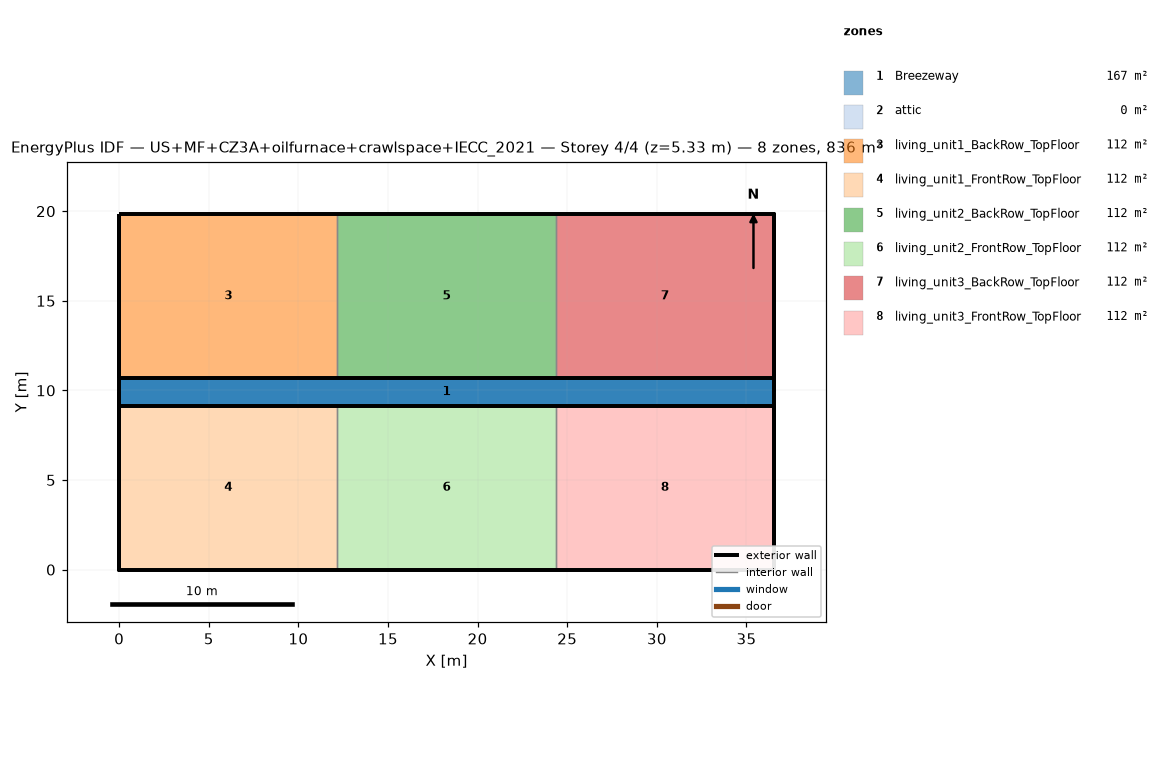
=== STOREY PLAN SPEC (per zone: floor XY polygon, exterior-wall plan segments, windows/doors) ===
zone 1: Breezeway  (167.0 m²)
  floor: (36.54, 9.16) (0.00, 9.16) (0.00, 10.68) (36.54, 10.68)
  floor: (36.54, 9.16) (0.00, 9.16) (0.00, 10.68) (36.54, 10.68)
  floor: (36.54, 9.16) (0.00, 9.16) (0.00, 10.68) (36.54, 10.68)
zone 2: attic  (0.0 m²)
  exterior wall: (36.54, 0.00) – (36.54, 19.84) – (36.54, 9.92)  [29.8 m]
  exterior wall: (0.00, 19.84) – (0.00, 0.00) – (0.00, 9.92)  [29.8 m]
zone 3: living_unit1_BackRow_TopFloor  (111.5 m²)
  floor: (12.18, 10.68) (0.00, 10.68) (0.00, 19.84) (12.18, 19.84)
  exterior wall: (12.18, 19.84) – (0.00, 19.84)  [12.2 m]
  exterior wall: (0.00, 19.84) – (0.00, 10.68)  [9.2 m]
  exterior wall: (0.00, 10.68) – (12.18, 10.68)  [12.2 m]
  interior walls: 1
zone 4: living_unit1_FrontRow_TopFloor  (111.5 m²)
  floor: (12.18, 0.00) (0.00, 0.00) (0.00, 9.16) (12.18, 9.16)
  exterior wall: (0.00, 0.00) – (12.18, 0.00)  [12.2 m]
  exterior wall: (0.00, 9.16) – (0.00, 0.00)  [9.2 m]
  exterior wall: (12.18, 9.16) – (0.00, 9.16)  [12.2 m]
  interior walls: 1
zone 5: living_unit2_BackRow_TopFloor  (111.5 m²)
  floor: (24.36, 10.68) (12.18, 10.68) (12.18, 19.84) (24.36, 19.84)
  exterior wall: (12.18, 10.68) – (24.36, 10.68)  [12.2 m]
  exterior wall: (24.36, 19.84) – (12.18, 19.84)  [12.2 m]
  interior walls: 2
zone 6: living_unit2_FrontRow_TopFloor  (111.5 m²)
  floor: (24.36, 0.00) (12.18, 0.00) (12.18, 9.16) (24.36, 9.16)
  exterior wall: (12.18, 0.00) – (24.36, 0.00)  [12.2 m]
  exterior wall: (24.36, 9.16) – (12.18, 9.16)  [12.2 m]
  interior walls: 2
zone 7: living_unit3_BackRow_TopFloor  (111.5 m²)
  floor: (36.54, 10.68) (24.36, 10.68) (24.36, 19.84) (36.54, 19.84)
  exterior wall: (36.54, 10.68) – (36.54, 19.84)  [9.2 m]
  exterior wall: (36.54, 19.84) – (24.36, 19.84)  [12.2 m]
  exterior wall: (24.36, 10.68) – (36.54, 10.68)  [12.2 m]
  interior walls: 1
zone 8: living_unit3_FrontRow_TopFloor  (111.5 m²)
  floor: (36.54, 0.00) (24.36, 0.00) (24.36, 9.16) (36.54, 9.16)
  exterior wall: (24.36, 0.00) – (36.54, 0.00)  [12.2 m]
  exterior wall: (36.54, 0.00) – (36.54, 9.16)  [9.2 m]
  exterior wall: (36.54, 9.16) – (24.36, 9.16)  [12.2 m]
  interior walls: 1

=== DERIVED (storey summary) ===
Building: US+MF+CZ3A+oilfurnace+crawlspace+IECC_2021
Storey: 4 of 4  (floor level z = 5.33 m)
Storey gross floor area: 836.2 m²
Zones on this storey: 8
  - Breezeway: floor 167.0 m²
  - attic: floor 0.0 m²; exterior wall 59.5 m (81.9 m²); WWR 0.0%
  - living_unit1_BackRow_TopFloor: floor 111.5 m²; exterior wall 33.5 m (86.9 m²); WWR 0.0%
  - living_unit1_FrontRow_TopFloor: floor 111.5 m²; exterior wall 33.5 m (86.9 m²); WWR 0.0%
  - living_unit2_BackRow_TopFloor: floor 111.5 m²; exterior wall 24.4 m (63.1 m²); WWR 0.0%
  - living_unit2_FrontRow_TopFloor: floor 111.5 m²; exterior wall 24.4 m (63.1 m²); WWR 0.0%
  - living_unit3_BackRow_TopFloor: floor 111.5 m²; exterior wall 33.5 m (86.9 m²); WWR 0.0%
  - living_unit3_FrontRow_TopFloor: floor 111.5 m²; exterior wall 33.5 m (86.9 m²); WWR 0.0%
Zone adjacency (shared interzone walls):
  - living_unit1_BackRow_TopFloor ↔ living_unit2_BackRow_TopFloor
  - living_unit1_FrontRow_TopFloor ↔ living_unit2_FrontRow_TopFloor
  - living_unit2_BackRow_TopFloor ↔ living_unit3_BackRow_TopFloor
  - living_unit2_FrontRow_TopFloor ↔ living_unit3_FrontRow_TopFloor